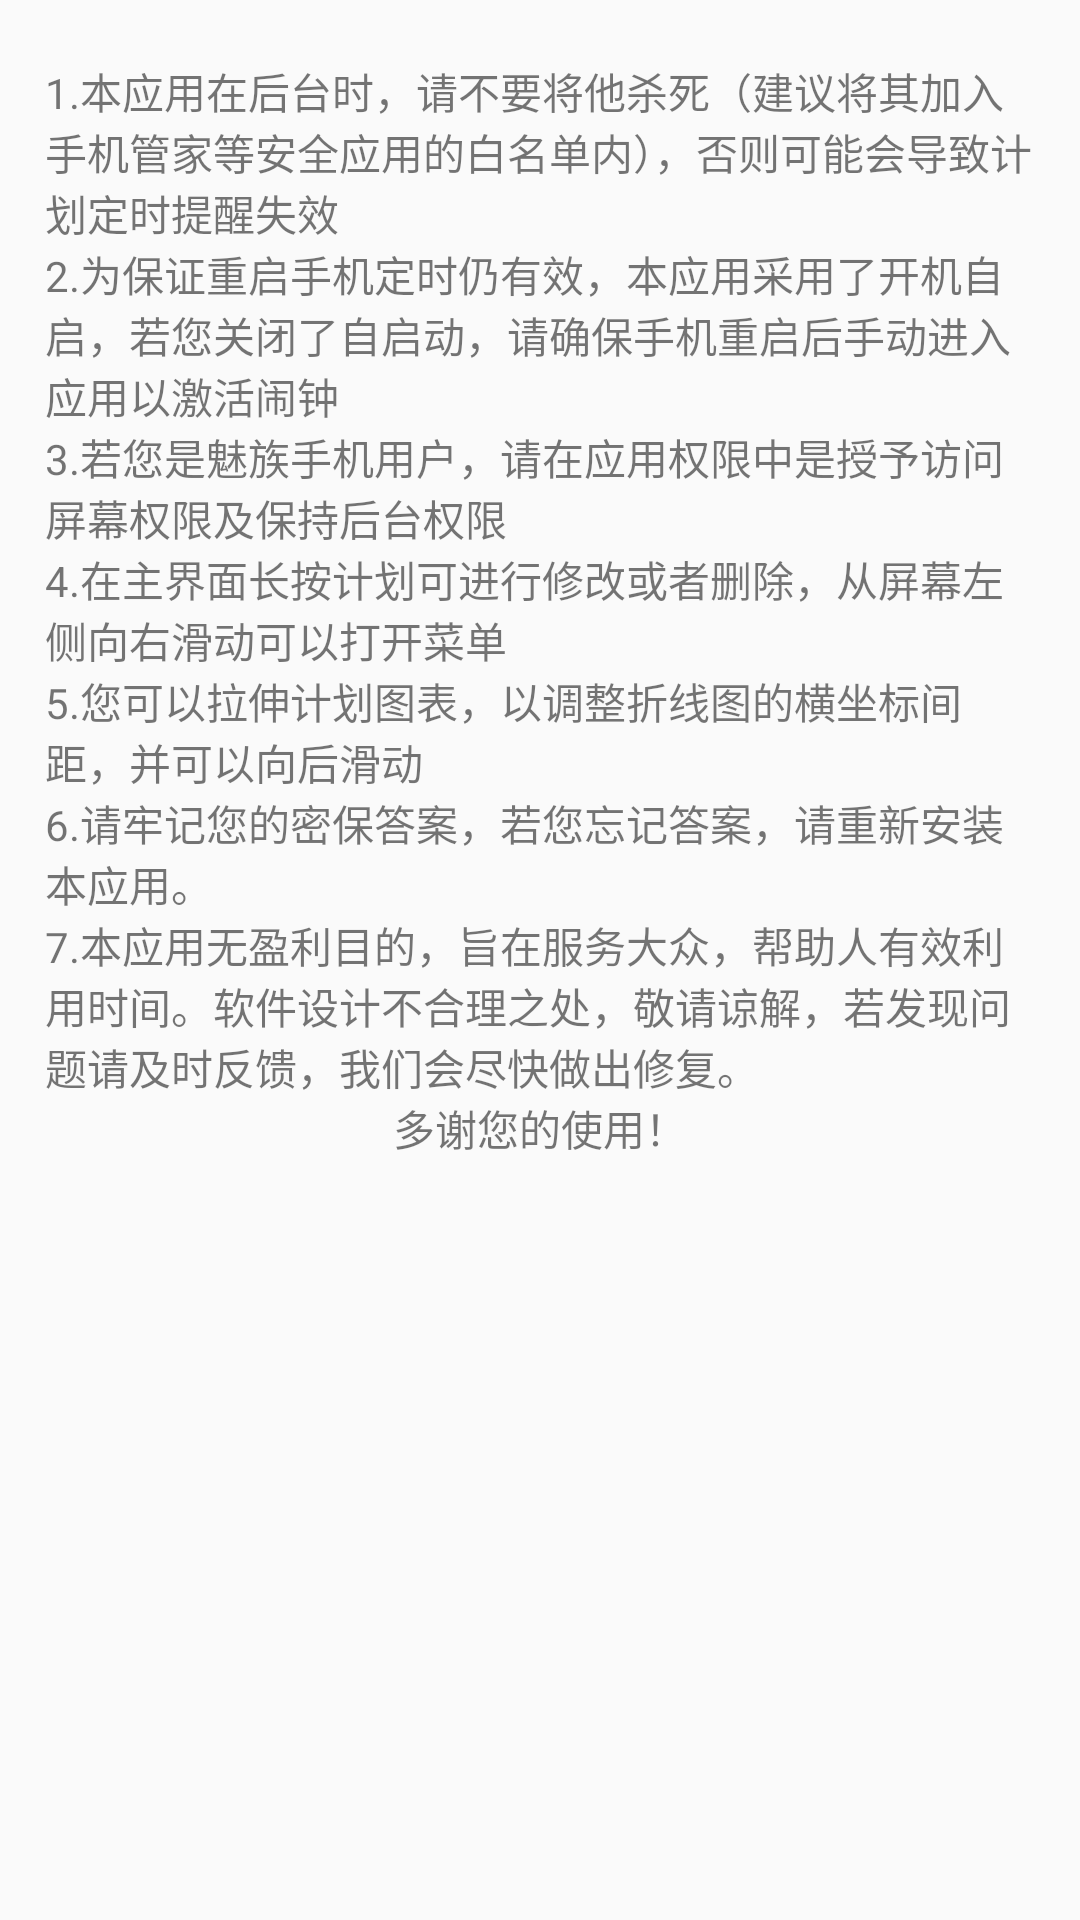

Layout XML and referenced resources for this Android screen:
<!-- AndroidManifest.xml: application theme AppTheme -->
<!-- res/layout/userhelper.xml -->
<?xml version="1.0" encoding="utf-8"?>
<ScrollView xmlns:android="http://schemas.android.com/apk/res/android"
    android:layout_width="fill_parent"
    android:layout_height="fill_parent"
    android:background="@drawable/ll_background_big"
    android:fadingEdge="vertical"
    android:scrollbarStyle="insideOverlay" >

    <LinearLayout

        android:layout_width="match_parent"
        android:layout_height="match_parent"
        android:orientation="vertical" >

        <RelativeLayout
            android:layout_width="match_parent"
            android:layout_height="wrap_content"
            android:layout_marginLeft="15dip"
            android:layout_marginRight="15dip"
            android:layout_marginTop="20dip" >
            <TextView
                android:id="@+id/title1"
                android:layout_width="wrap_content"
                android:layout_height="wrap_content"
                android:layout_centerHorizontal="true"
                android:text="1.本应用在后台时，请不要将他杀死（建议将其加入手机管家等安全应用的白名单内），否则可能会导致计划定时提醒失效" />
            <TextView
                android:id="@+id/title2"
                android:layout_width="wrap_content"
                android:layout_height="wrap_content"
                android:layout_below="@+id/title1"
                android:layout_centerHorizontal="true"
                android:text="2.为保证重启手机定时仍有效，本应用采用了开机自启，若您关闭了自启动，请确保手机重启后手动进入应用以激活闹钟" />
            <TextView
                android:id="@+id/title3"
                android:layout_width="wrap_content"
                android:layout_height="wrap_content"
                android:layout_below="@+id/title2"
                android:layout_centerHorizontal="true"
                android:text="3.若您是魅族手机用户，请在应用权限中是授予访问屏幕权限及保持后台权限" />
            <TextView
                android:id="@+id/title4"
                android:layout_width="wrap_content"
                android:layout_height="wrap_content"
                android:layout_below="@+id/title3"
                android:layout_centerHorizontal="true"
                android:text="4.在主界面长按计划可进行修改或者删除，从屏幕左侧向右滑动可以打开菜单" />
            <TextView
                android:id="@+id/title5"
                android:layout_width="wrap_content"
                android:layout_height="wrap_content"
                android:layout_below="@+id/title4"
                android:layout_centerHorizontal="true"
                android:text="5.您可以拉伸计划图表，以调整折线图的横坐标间距，并可以向后滑动" />
            <TextView
                android:id="@+id/title6"
                android:layout_width="wrap_content"
                android:layout_height="wrap_content"
                android:layout_below="@+id/title5"
                android:layout_centerHorizontal="true"
                android:text="6.请牢记您的密保答案，若您忘记答案，请重新安装本应用。
            " />
            <TextView
                android:id="@+id/title8"
                android:layout_width="wrap_content"
                android:layout_height="wrap_content"
                android:layout_below="@+id/title6"
                android:layout_centerHorizontal="true"
                android:text="7.本应用无盈利目的，旨在服务大众，帮助人有效利用时间。软件设计不合理之处，敬请谅解，若发现问题请及时反馈，我们会尽快做出修复。" />
            <TextView
                android:id="@+id/title7"
                android:layout_width="wrap_content"
                android:layout_height="wrap_content"
                android:layout_below="@+id/title8"
                android:layout_centerHorizontal="true"
                android:text="多谢您的使用！" />

        </RelativeLayout>
    </LinearLayout>
</ScrollView>
<!-- resources referenced by this layout -->
<resources>
  <style name="AppTheme" parent="Theme.AppCompat.Light.NoActionBar">
          
          <item name="colorPrimary">@color/colorPrimary</item>
          <item name="colorPrimaryDark">@color/colorPrimaryDark</item>
          <item name="colorAccent">@color/colorAccent</item>
      </style>
  <!-- not gathered from this repository: default colours our renderer supplied (Android Studio template values) -->
  <color name="colorPrimary">#FF6200EE</color>
  <color name="colorPrimaryDark">#FF3700B3</color>
  <color name="colorAccent">#FF03DAC5</color>
</resources>
